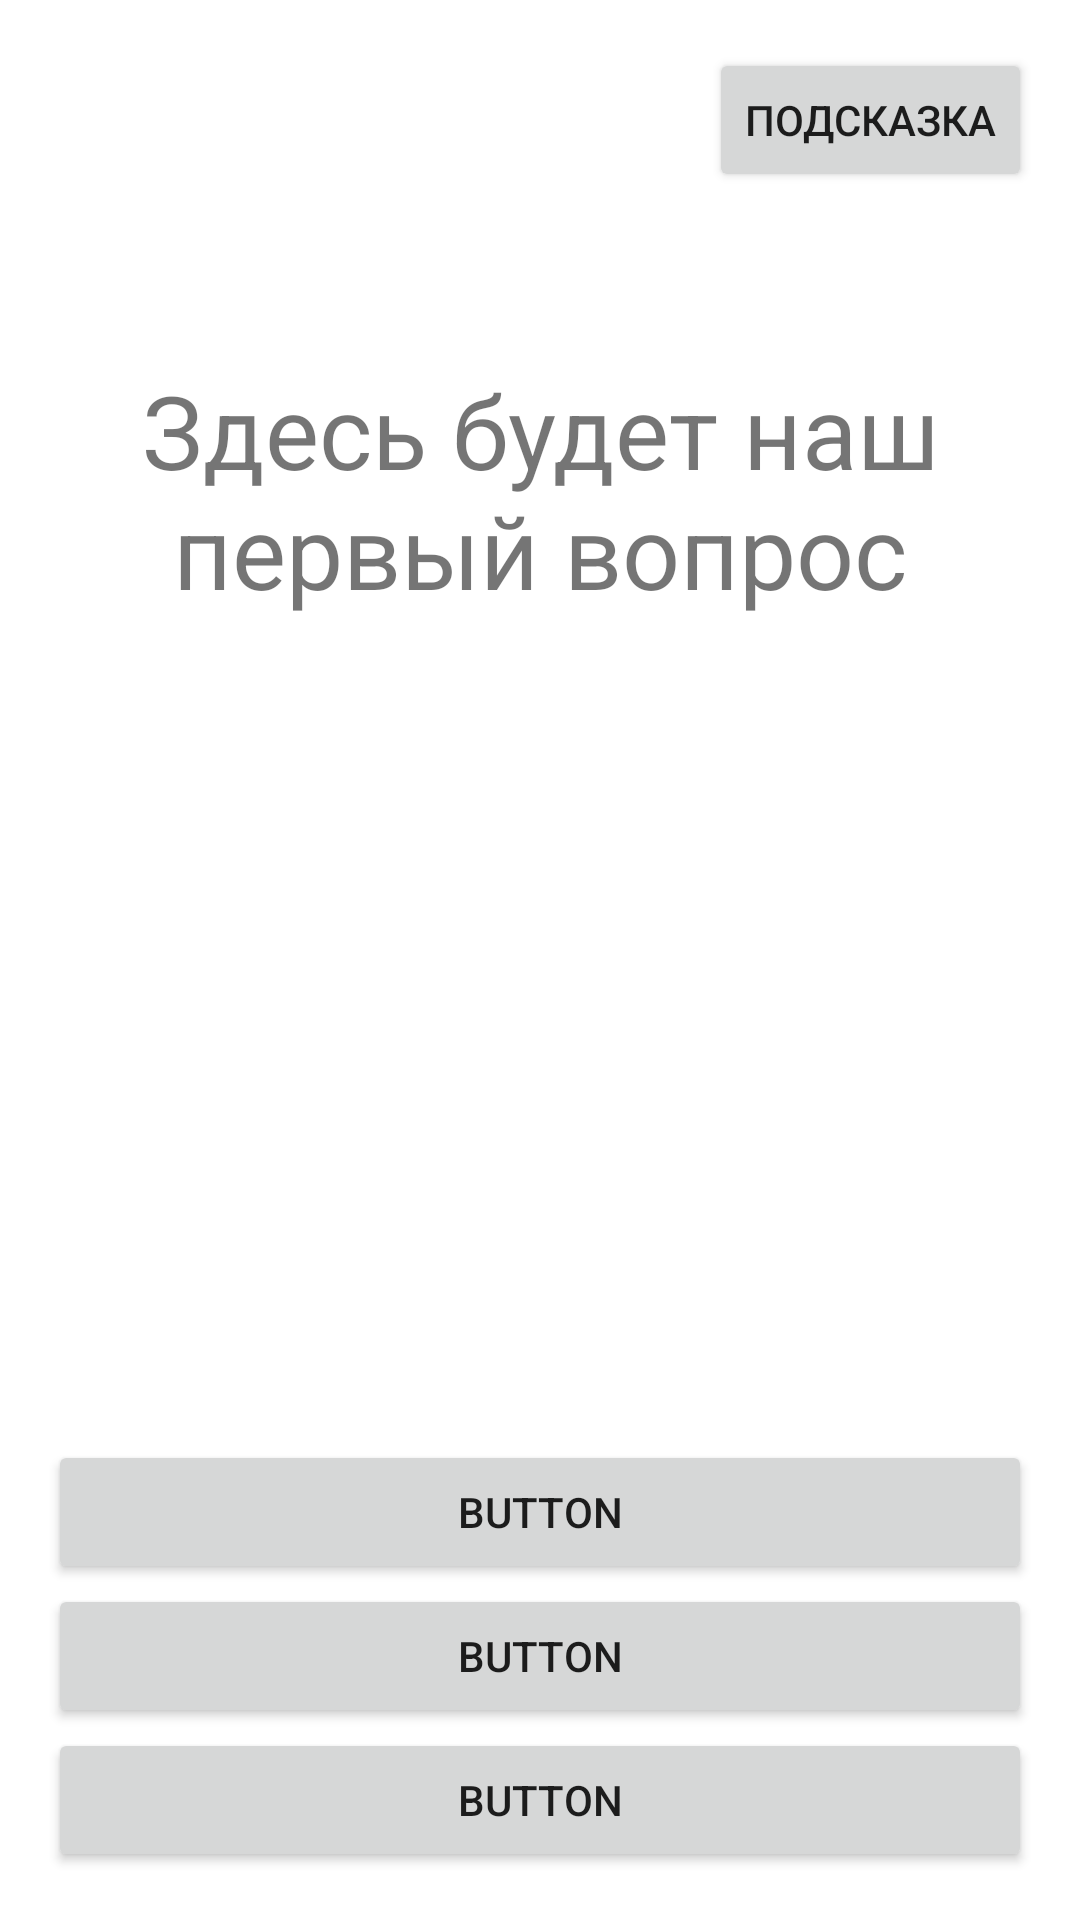

Produce the Android XML layout that renders to this screen, including the resource entries it uses.
<!-- AndroidManifest.xml: application theme Theme.SkillboxDemo22 -->
<!-- res/layout/fragment_question.xml -->
<?xml version="1.0" encoding="utf-8"?>
<androidx.constraintlayout.widget.ConstraintLayout xmlns:android="http://schemas.android.com/apk/res/android"
    xmlns:app="http://schemas.android.com/apk/res-auto"
    xmlns:tools="http://schemas.android.com/tools"
    android:layout_width="match_parent"
    android:layout_height="match_parent"
    android:padding="16dp">

    <TextView
        android:id="@+id/textView"
        android:layout_width="0dp"
        android:layout_height="wrap_content"
        android:layout_marginStart="16dp"
        android:layout_marginEnd="16dp"
        android:gravity="center"
        android:text="Здесь будет наш первый вопрос"
        android:textSize="34sp"
        app:layout_constraintBottom_toBottomOf="parent"
        app:layout_constraintEnd_toEndOf="parent"
        app:layout_constraintStart_toStartOf="parent"
        app:layout_constraintTop_toTopOf="parent"
        app:layout_constraintVertical_bias="0.19999999" />

    <Button
        android:id="@+id/answer3"
        android:layout_width="0dp"
        android:layout_height="wrap_content"
        android:text="Button"
        app:layout_constraintBottom_toBottomOf="parent"
        app:layout_constraintEnd_toEndOf="parent"
        app:layout_constraintStart_toStartOf="parent" />

    <Button
        android:id="@+id/answer2"
        android:layout_width="0dp"
        android:layout_height="wrap_content"
        android:text="Button"
        app:layout_constraintBottom_toTopOf="@+id/answer3"
        app:layout_constraintEnd_toEndOf="parent"
        app:layout_constraintStart_toStartOf="parent" />

    <Button
        android:id="@+id/answer1"
        android:layout_width="0dp"
        android:layout_height="wrap_content"
        android:text="Button"
        app:layout_constraintBottom_toTopOf="@+id/answer2"
        app:layout_constraintEnd_toEndOf="parent"
        app:layout_constraintStart_toStartOf="parent" />

    <Button
        android:id="@+id/hint"
        android:layout_width="wrap_content"
        android:layout_height="wrap_content"
        android:text="Подсказка"
        app:layout_constraintEnd_toEndOf="parent"
        app:layout_constraintTop_toTopOf="parent" />
</androidx.constraintlayout.widget.ConstraintLayout>
<!-- resources referenced by this layout -->
<resources>
  <style name="Theme.SkillboxDemo22" parent="Theme.MaterialComponents.DayNight.DarkActionBar">
          
          <item name="colorPrimary">@color/purple_500</item>
          <item name="colorPrimaryVariant">@color/purple_700</item>
          <item name="colorOnPrimary">@color/white</item>
          
          <item name="colorSecondary">@color/teal_200</item>
          <item name="colorSecondaryVariant">@color/teal_700</item>
          <item name="colorOnSecondary">@color/black</item>
          
          <item name="android:statusBarColor">?attr/colorPrimaryVariant</item>
          
      </style>
  <!-- not gathered from this repository: default colours our renderer supplied (Android Studio template values) -->
  <color name="purple_500">#FF6200EE</color>
  <color name="purple_700">#FF3700B3</color>
  <color name="teal_200">#FF03DAC5</color>
  <color name="teal_700">#FF018786</color>
  <color name="black">#FF000000</color>
  <color name="white">#FFFFFFFF</color>
</resources>
